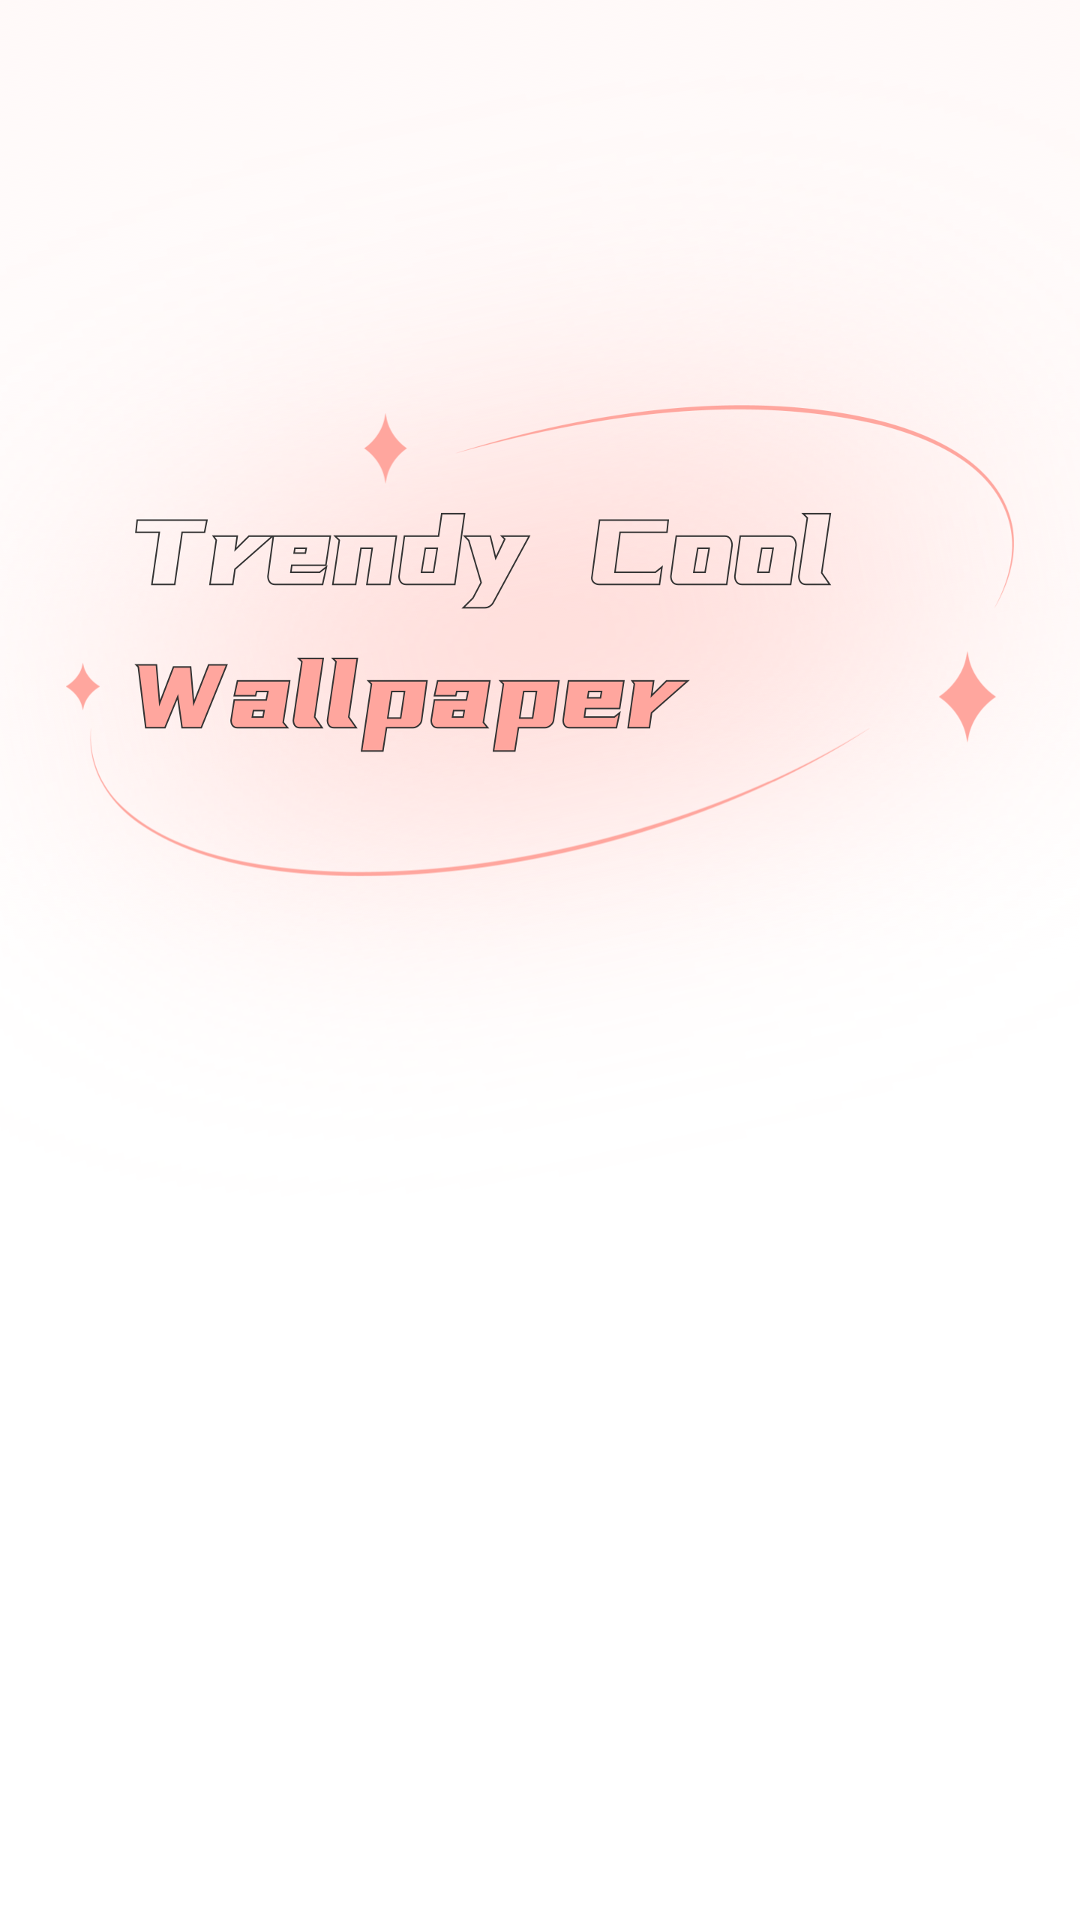

Write the Android layout XML for this screen, with the resource values it uses.
<!-- AndroidManifest.xml: activity theme Theme.AppCompat.Light.NoActionBar -->
<!-- res/layout/activity_main.xml -->
<?xml version="1.0" encoding="utf-8"?>
<LinearLayout xmlns:android="http://schemas.android.com/apk/res/android"
    android:layout_width="match_parent"
    android:layout_height="match_parent"
    android:orientation="vertical"
    android:background="@drawable/bg_main">





</LinearLayout>
<!-- resources referenced by this layout -->
<resources>
  <!-- drawable bg_main: png bitmap (drawable, 584968 bytes) -->
</resources>
